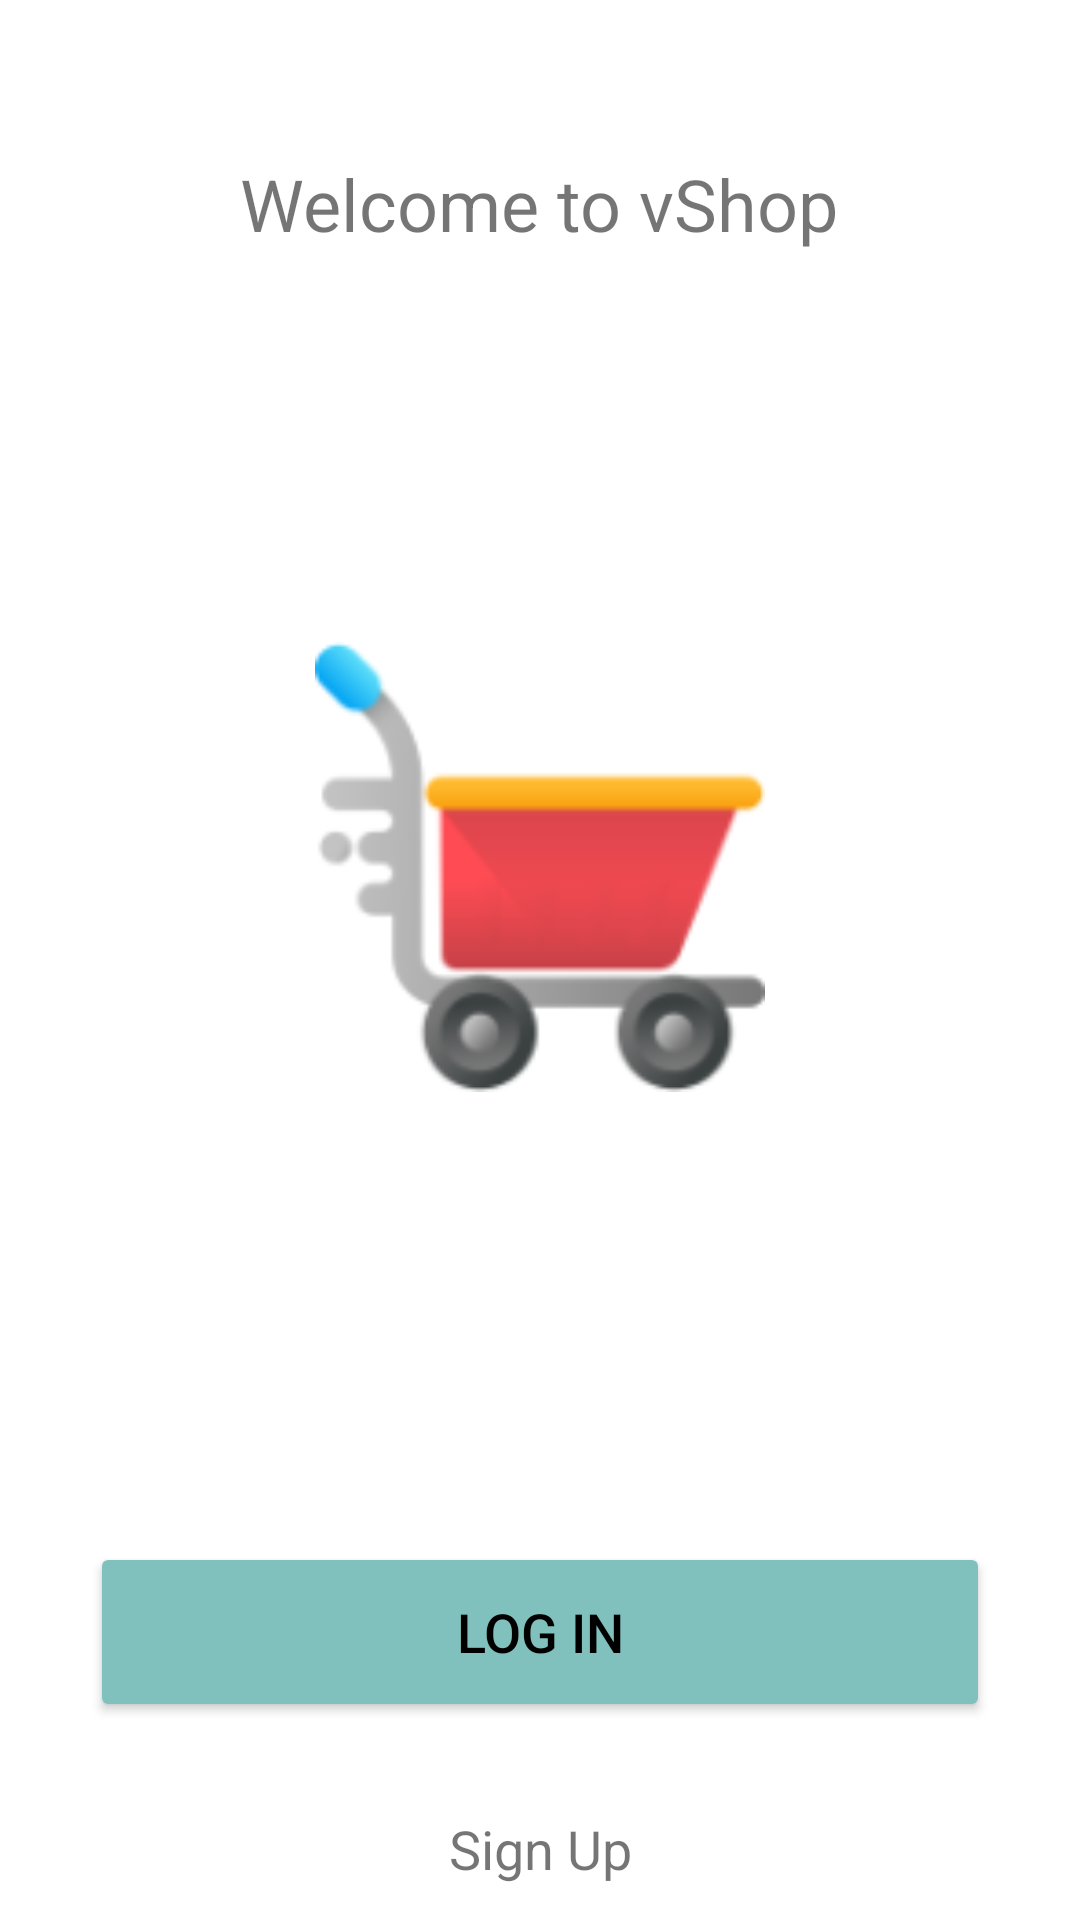

Write the Android layout XML for this screen, with the resource values it uses.
<!-- AndroidManifest.xml: application theme Theme.Vshop -->
<!-- res/layout/activity_main.xml -->
<?xml version="1.0" encoding="utf-8"?>
<ScrollView xmlns:android="http://schemas.android.com/apk/res/android"
    xmlns:app="http://schemas.android.com/apk/res-auto"
    xmlns:tools="http://schemas.android.com/tools"
    android:layout_width="match_parent"
    android:orientation="vertical"
    android:layout_height="match_parent"
    tools:context=".MainActivity">

<LinearLayout
    android:layout_width="match_parent"
    android:layout_gravity="center"
    android:layout_height="wrap_content"
    android:orientation="vertical">

    <TextView
        android:id="@+id/main_textView"
        android:layout_width="wrap_content"
        android:layout_height="wrap_content"
        android:text="Welcome to vShop"
        android:layout_gravity="center"
        android:gravity="center"
        android:layout_marginTop="50dp"
        android:textSize="24sp"/>

    <ImageView
        android:id="@+id/main_image"
        android:layout_width="250dp"
        android:layout_height="250dp"
        android:layout_marginTop="80dp"
        android:padding="50dp"
        android:layout_gravity="center"
        android:gravity="center"
        app:srcCompat="@drawable/icon" />

    <Button
        android:id="@+id/main_login_button"
        android:layout_width="300dp"
        android:layout_height="60dp"
        android:layout_marginTop="100dp"
        android:layout_marginBottom="10dp"
        android:layout_marginLeft="80dp"
        android:layout_marginRight="80dp"
        android:backgroundTint="@color/teal"
        android:text="Log in"
        android:textSize="18sp"
        android:onClick="goToLogin"
        android:layout_gravity="center"
        android:gravity="center"
        android:textColor="@android:color/black"/>

    <TextView
        android:id="@+id/main_txt_signup"
        android:layout_width="match_parent"
        android:padding="10dp"
        android:layout_height="wrap_content"
        android:layout_marginTop="10dp"
        android:layout_marginLeft="80dp"
        android:layout_marginRight="80dp"
        android:text="Sign Up"
        android:textAllCaps="false"
        android:textSize="18sp"
        android:layout_gravity="center"
        android:gravity="center"
        android:onClick="goToSignUp"/>


</LinearLayout>

</ScrollView>
<!-- resources referenced by this layout -->
<resources>
  <color name="teal">#80C1BE</color>
  <!-- drawable icon: png bitmap (drawable, 10308 bytes) -->
  <style name="Theme.Vshop" parent="Theme.MaterialComponents.DayNight.NoActionBar">
          
          <item name="colorPrimary">@color/black</item>
          <item name="colorPrimaryVariant">@color/white</item>
          <item name="colorOnPrimary">@color/white</item>
          
          <item name="colorSecondary">@color/teal_200</item>
          <item name="colorSecondaryVariant">@color/teal_700</item>
          <item name="colorOnSecondary">@color/black</item>
          
          <item name="android:statusBarColor" tools:targetApi="l">?attr/colorPrimaryVariant</item>
          
      </style>
  <color name="black">#FF000000</color>
  <color name="white">#FFFFFFFF</color>
  <color name="teal_200">#FF03DAC5</color>
  <color name="teal_700">#FF018786</color>
</resources>
